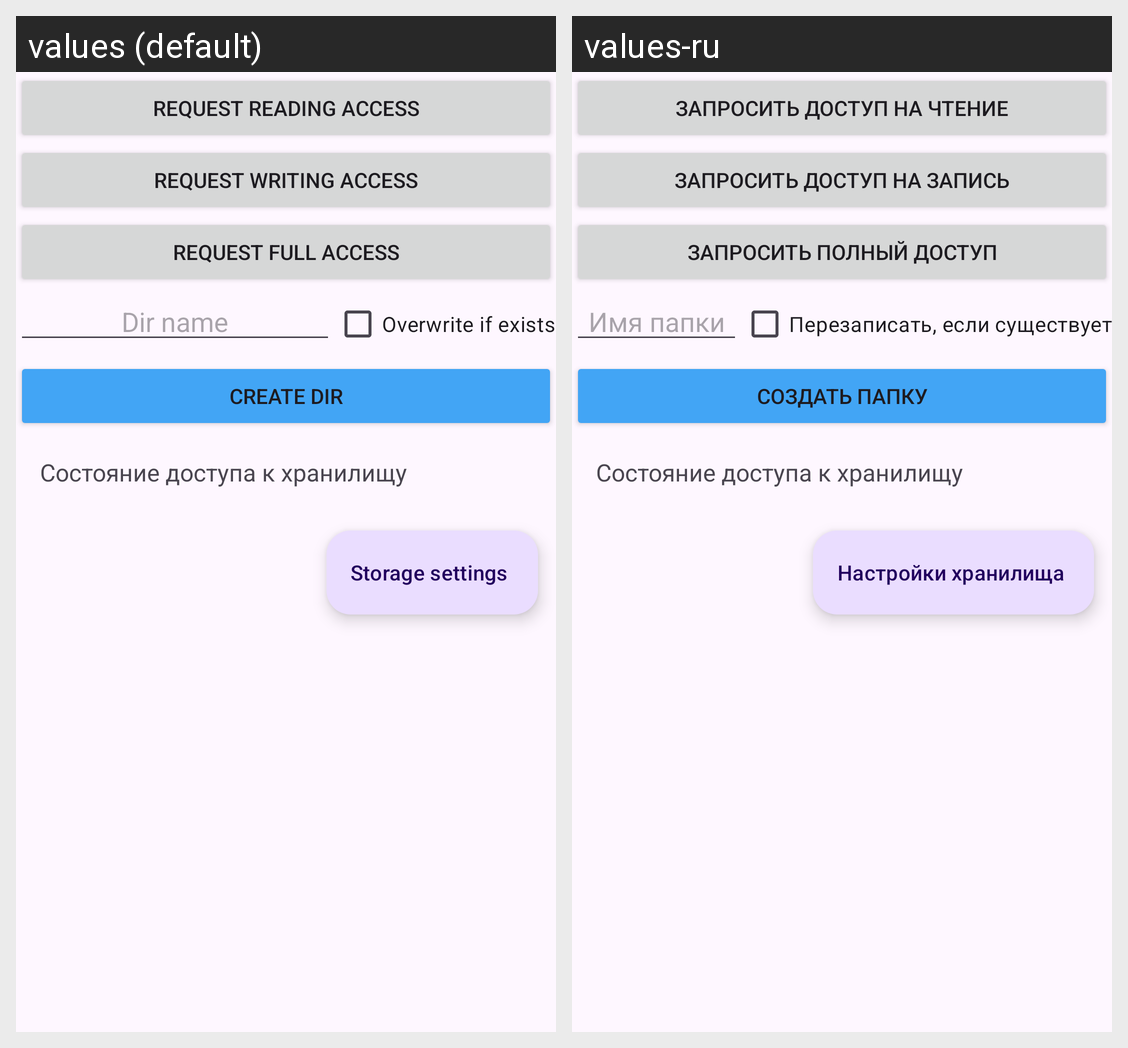

The same Android screen rendered under two of its app's locales, left to right. List the strings drawn on it with the default value and each locale's translation.
Android screen res/layout/fragment_start.xml rendered under 2 locales, left to right: values (default), values-ru. Device: Nexus 5 (rendered at 1080×1920; each locale shown at half size, 540×960, under a caption strip naming it); theme Theme.Storage_access_helper.
Strings drawn on this screen, with the default value and each locale's value (text and hints the layout hard-codes, and strings that could not be matched under every locale, appear in the picture but are not listed):

request_read_access
  values: Request reading access
  values-ru: Запросить доступ на чтение

request_write_access
  values: Request writing access
  values-ru: Запросить доступ на запись

request_full_access
  values: Request full access
  values-ru: Запросить полный доступ

hint_dir_name
  values: Dir name
  values-ru: Имя папки

overwrite_if_exists
  values: Overwrite if exists
  values-ru: Перезаписать, если существует

create_dir
  values: Create dir
  values-ru: Создать папку

storage_settings
  values: Storage settings
  values-ru: Настройки хранилища
